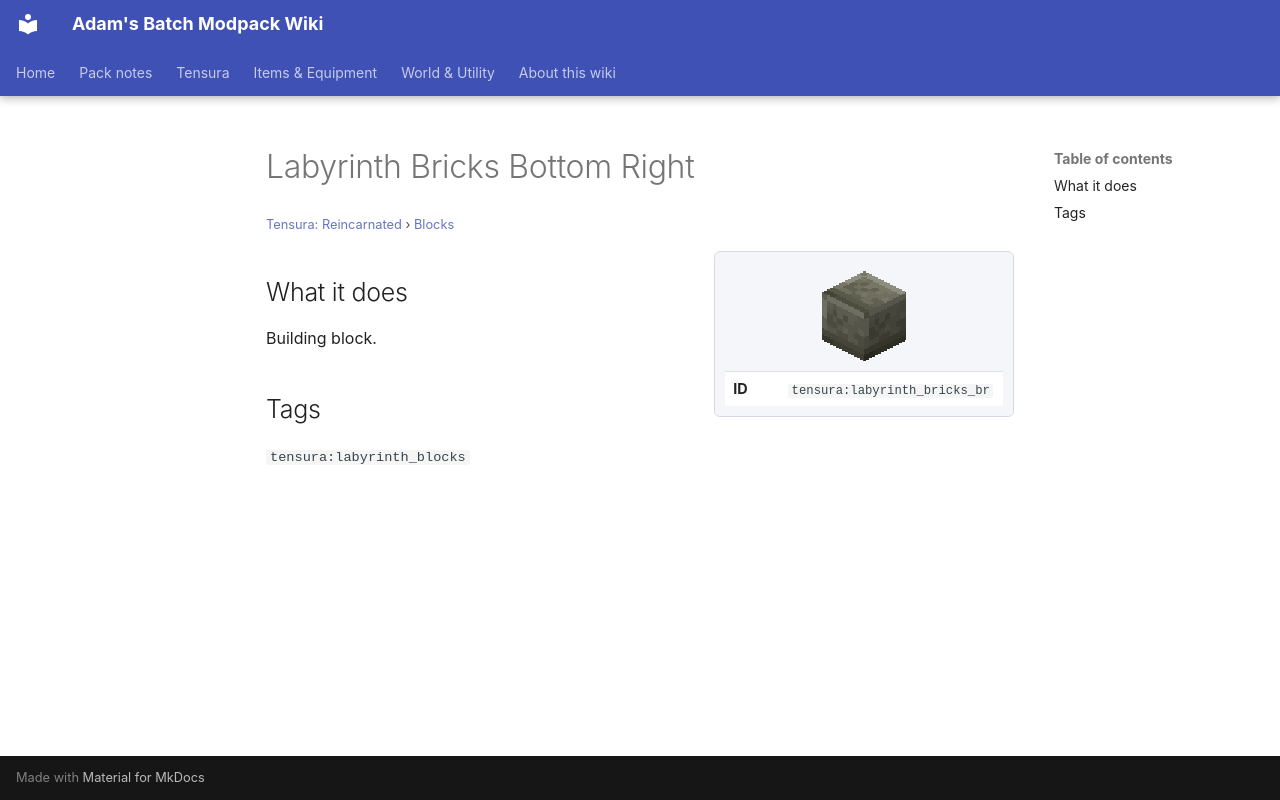

repository: Proteus-Nell/Adams-Batch-MC-Modpack-Wiki · page: tensura-reincarnated/blocks/labyrinth-bricks-br/index.html · generator: mkdocs

# Labyrinth Bricks Bottom Right

<small>[Tensura: Reincarnated](../index.md) &rsaquo; [Blocks](index.md)</small>

<div class="infobox" markdown>

![Labyrinth Bricks Bottom Right](../../assets/icons/tensura/item/labyrinth_bricks_br.png)

| | |
|---|---|
| **ID** | `tensura:labyrinth_bricks_br` |

</div>

## What it does

Building block.

## Tags

`tensura:labyrinth_blocks`
